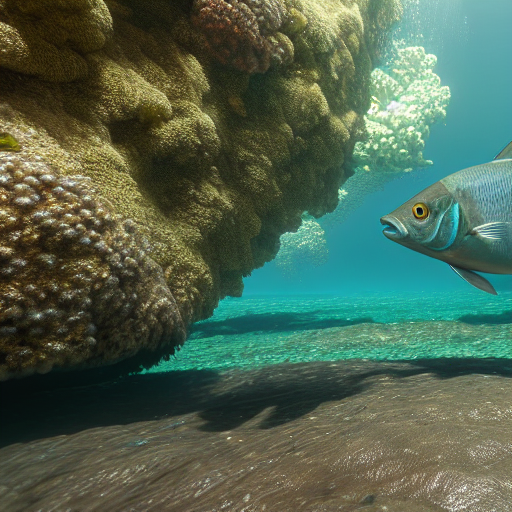
Generation parameters embedded in this image by AUTOMATIC1111 Stable Diffusion web UI or a fork of it (Forge, ...) (PNG 'parameters' text chunk):
masterpiece, best quality, an underwater "full-frame close-up photo of a fish", ("panoramic shot") high detail clothing, movie photography, 8k, artstation trending, octane render, art by Craig Mullins
Negative prompt: framed, frames, collage, three legs, lowres, bad anatomy, bad hands, text, error, missing fingers, extra digit, fewer digits, cropped, worst quality, low quality, normal quality, jpeg artifacts, signature, watermark, username, blurry, artist name, cropped headdress, fine details, artwork
Steps: 60, Sampler: DPM++ 2M Karras, CFG scale: 10, Seed: 3780875327, Size: 512x512, Model hash: 44bf0551